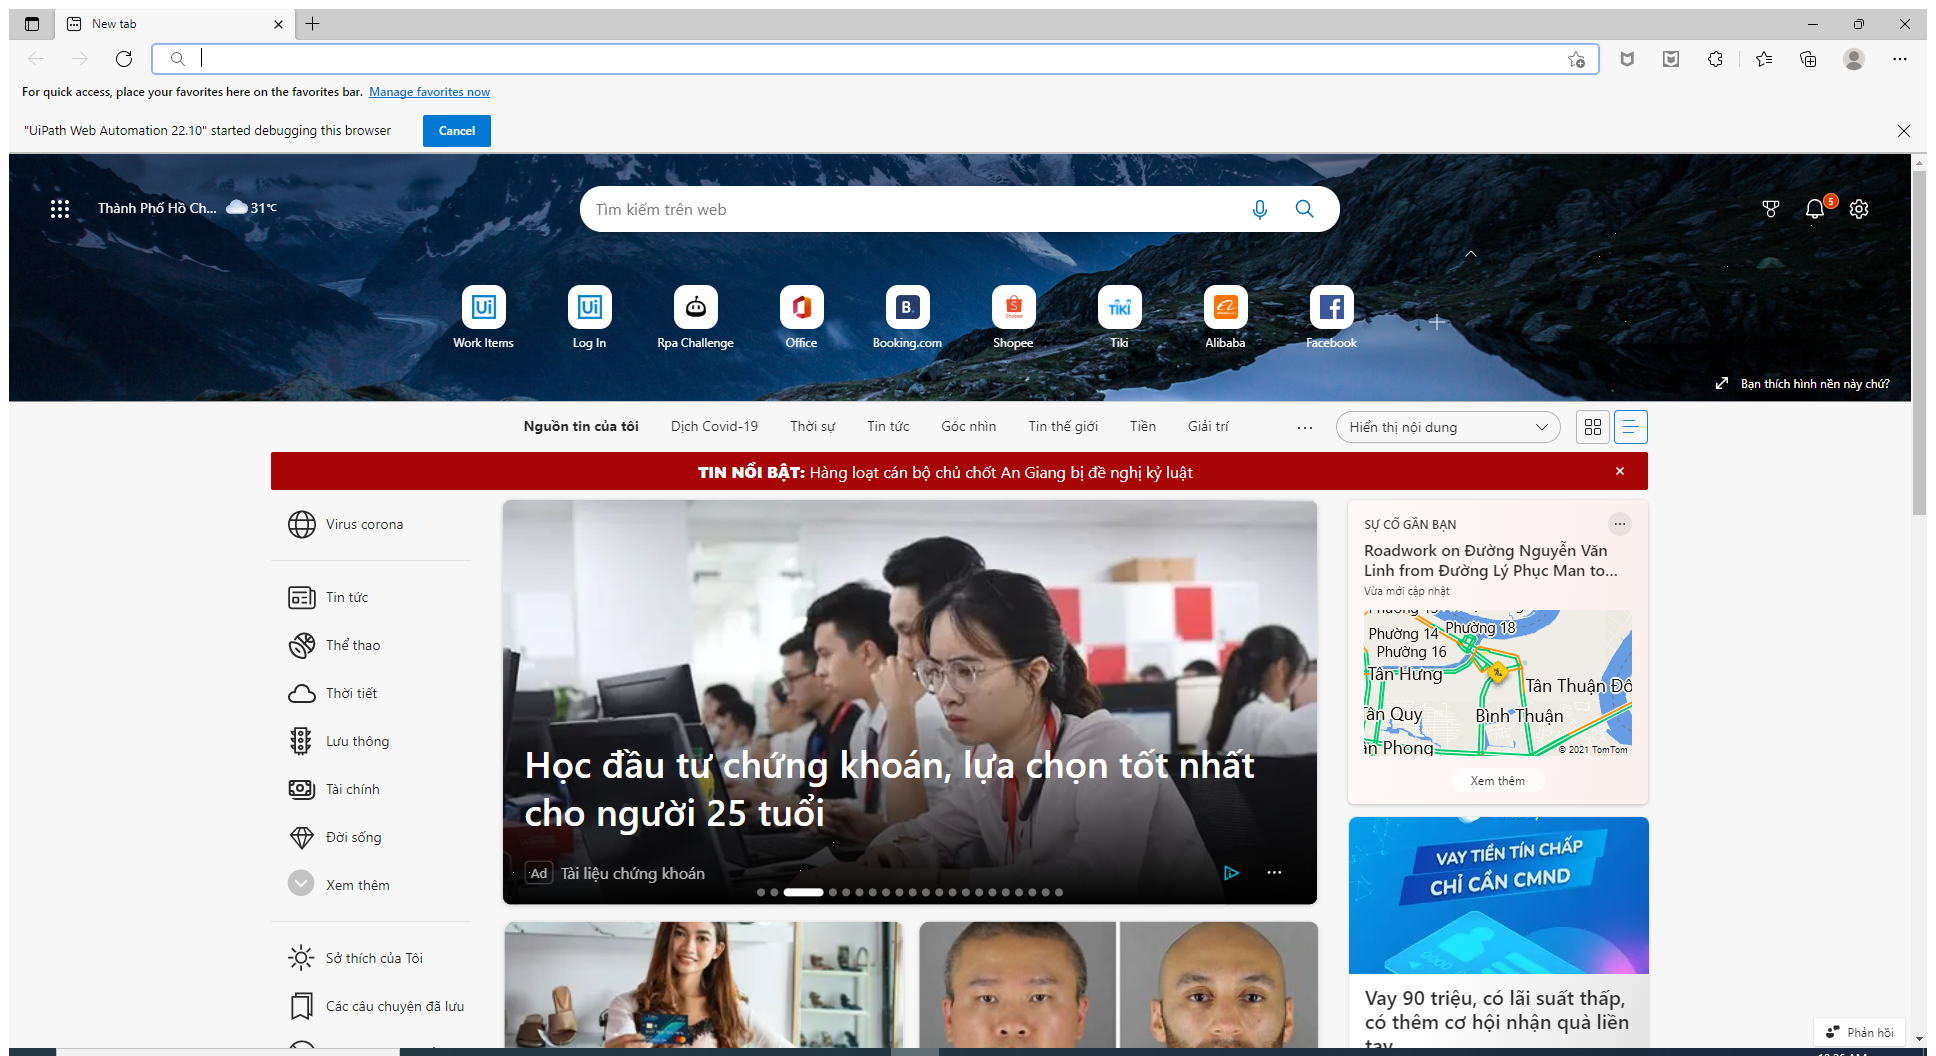
Workflow: SearchTemp

Step 1: Use Browser Edge: New tab in window 'New tab' (msedge.exe)

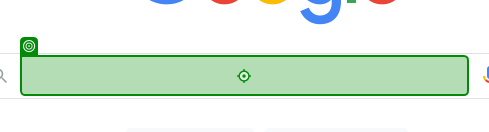
Step 2: type "["Temperature in " + in_City]"

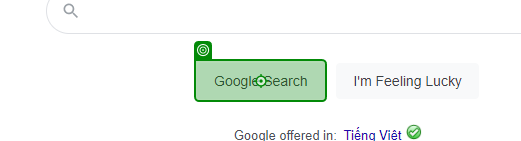
Step 3: click on 'Google Search'

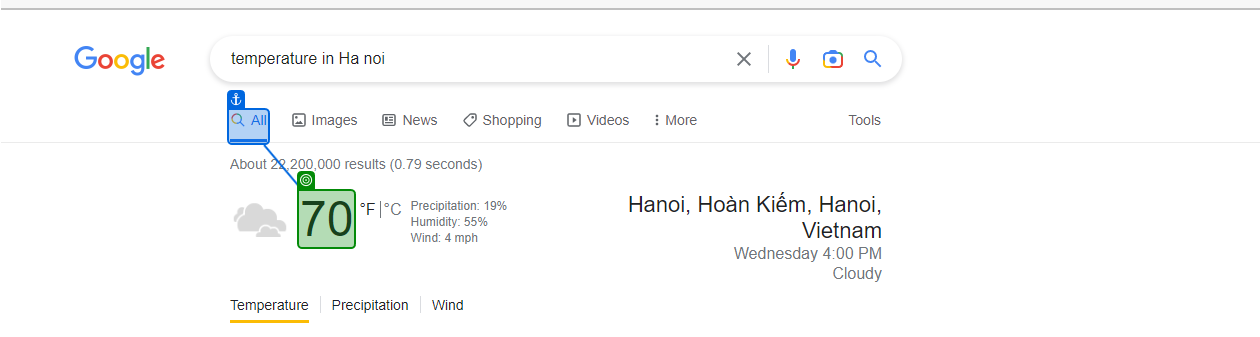
Step 4: get-text